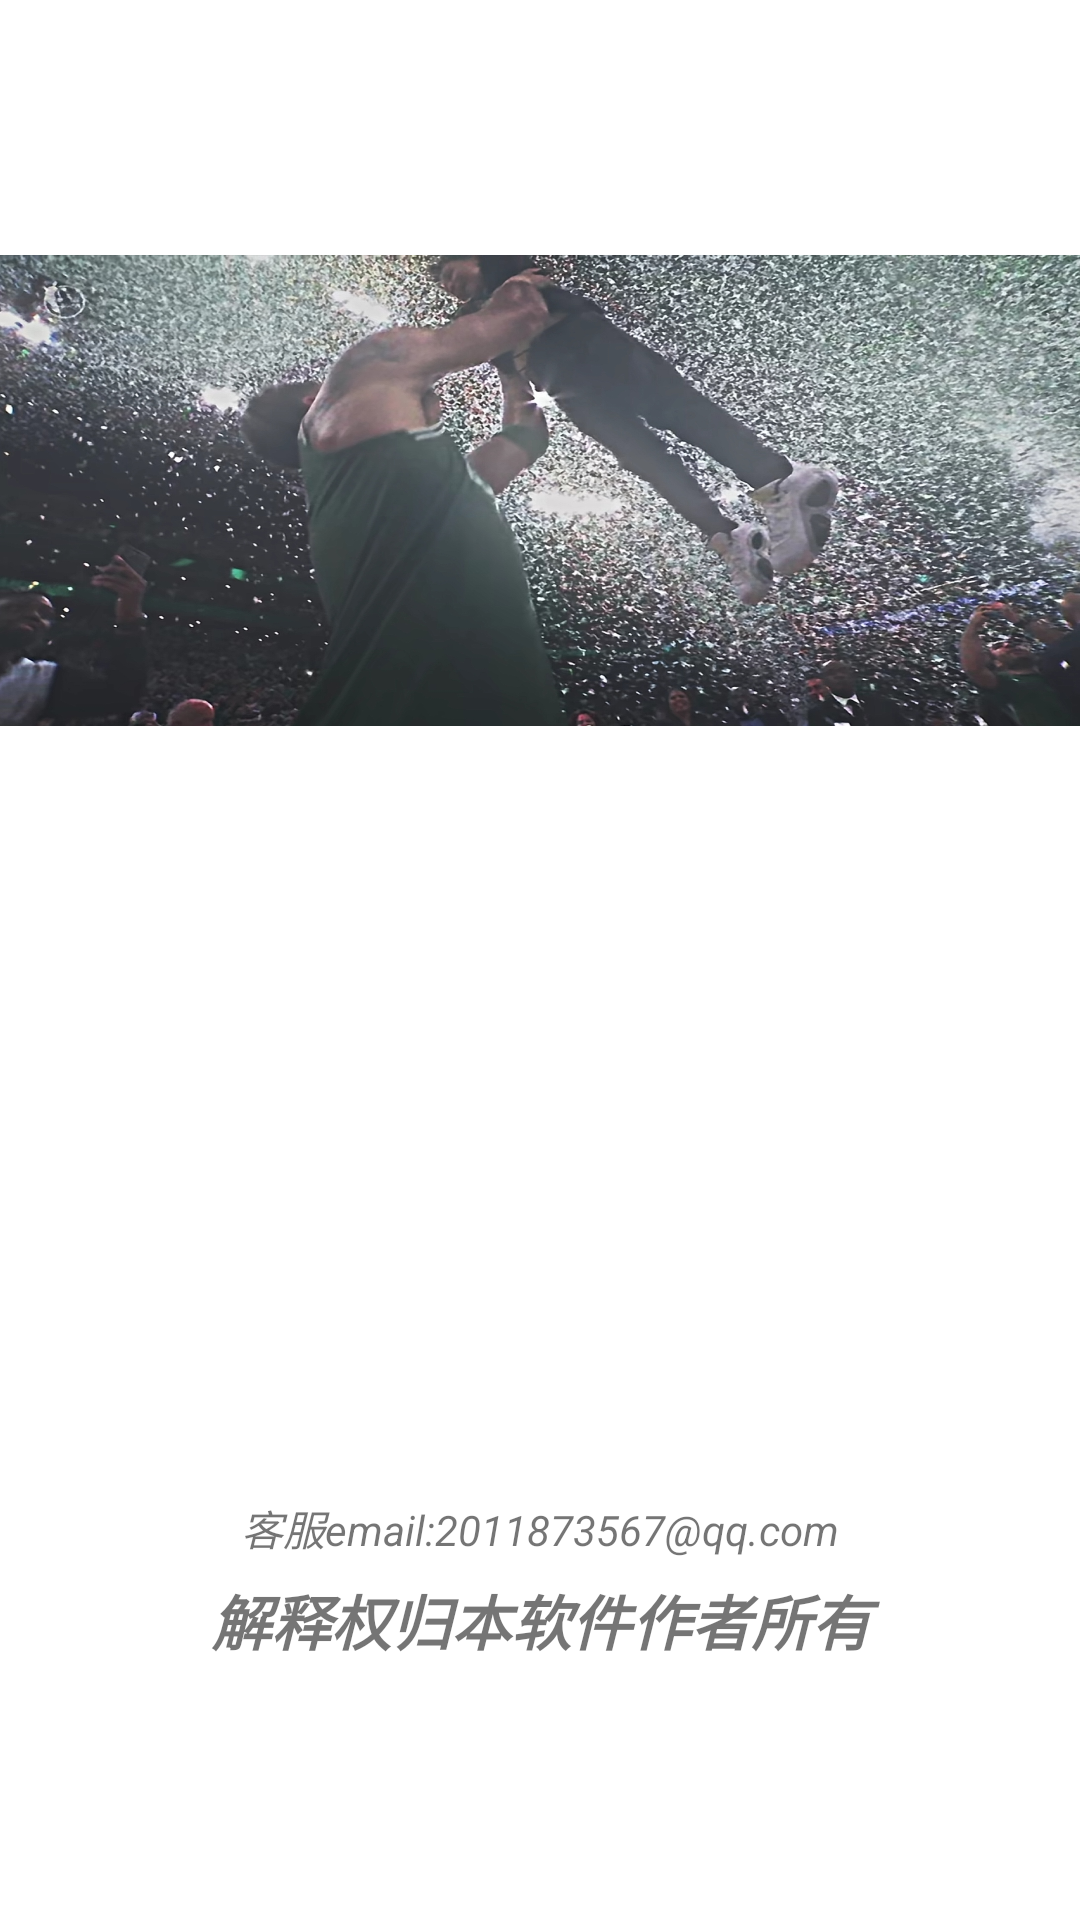

Produce the Android XML layout that renders to this screen, including the resource entries it uses.
<!-- AndroidManifest.xml: application theme Theme.Test -->
<!-- res/layout/fragment_dashboard.xml -->
<?xml version="1.0" encoding="utf-8"?>
<androidx.constraintlayout.widget.ConstraintLayout xmlns:android="http://schemas.android.com/apk/res/android"
    xmlns:app="http://schemas.android.com/apk/res-auto"
    xmlns:tools="http://schemas.android.com/tools"
    android:layout_width="match_parent"
    android:layout_height="match_parent"
    tools:context=".ui.dashboard.DashboardFragment">

    <androidx.recyclerview.widget.RecyclerView
        android:id="@+id/recyclerView"
        android:layout_width="match_parent"
        android:layout_height="wrap_content"
        android:background="#F5F5F5"
        app:layout_constraintBottom_toBottomOf="parent"
        app:layout_constraintEnd_toEndOf="parent"
        app:layout_constraintHorizontal_bias="0.0"
        app:layout_constraintStart_toStartOf="parent"
        app:layout_constraintTop_toTopOf="parent"
        app:layout_constraintVertical_bias="0.378" />

    <ImageView
        android:id="@+id/imageView2"
        android:layout_width="wrap_content"
        android:layout_height="157dp"
        android:scaleType="fitXY"
        android:src="@drawable/wallpaper"
        app:layout_constraintBottom_toTopOf="@+id/recyclerView"
        app:layout_constraintEnd_toEndOf="parent"
        app:layout_constraintHorizontal_bias="0.0"
        app:layout_constraintStart_toStartOf="parent" />

    <TextView
        android:id="@+id/textView"
        android:layout_width="213dp"
        android:layout_height="29dp"
        android:layout_marginBottom="116dp"
        android:gravity="center"
        android:text="客服email:2011873567@qq.com"
        android:textStyle="italic"
        app:layout_constraintBottom_toBottomOf="parent"
        app:layout_constraintEnd_toEndOf="parent"
        app:layout_constraintStart_toStartOf="parent" />

    <TextView
        android:id="@+id/textView2"
        android:layout_width="240dp"
        android:layout_height="32dp"
        android:gravity="center"
        android:text="解释权归本软件作者所有"
        android:textSize="20sp"
        android:textStyle="bold|italic"
        app:layout_constraintEnd_toEndOf="parent"
        app:layout_constraintStart_toStartOf="parent"
        app:layout_constraintTop_toBottomOf="@+id/textView" />

</androidx.constraintlayout.widget.ConstraintLayout>
<!-- resources referenced by this layout -->
<resources>
  <!-- drawable wallpaper: jpg bitmap (drawable, 1011569 bytes) -->
  <style name="Theme.Test" parent="Theme.MaterialComponents.DayNight.DarkActionBar">
          
          <item name="colorPrimary">@color/diy</item>
          <item name="colorPrimaryVariant">@color/purple_700</item>
          <item name="colorOnPrimary">@color/white</item>
          
          <item name="colorSecondary">@color/teal_200</item>
          <item name="colorSecondaryVariant">@color/teal_700</item>
          <item name="colorOnSecondary">@color/black</item>
          
          <item name="android:statusBarColor">?attr/colorPrimaryVariant</item>
          
      </style>
  <color name="diy">#00BCD4</color>
  <color name="purple_700">#FF3700B3</color>
  <color name="white">#FFFFFFFF</color>
  <color name="teal_200">#FF03DAC5</color>
  <color name="teal_700">#FF018786</color>
  <color name="black">#FF000000</color>
</resources>
